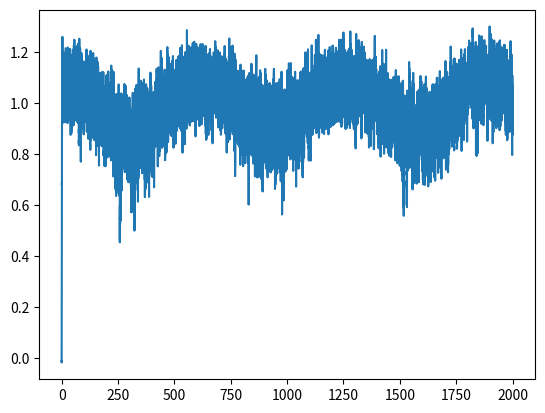

Write the Python code that produced this figure.
import numpy as np
from matplotlib import pyplot as plt



def dU_dx(x):
    return  x**3-x

def peridiodic_driving(t, A, Omega):
    return A*np.cos(Omega*t)

def gausian_noise(t, D, dt):
    return np.random.normal(0, np.sqrt(2 * D / dt))


def time_step(x, t, dt, A, Omega, D):
    x += (-dU_dx(x)+peridiodic_driving(t, A, Omega)+gausian_noise(t, D, dt))*dt
    t += dt
    return x, t

def simulate(initial_x, initial_t, A, Omega, D, dt, steps):
    x_arr = np.zeros(steps)
    t_arr = np.zeros(steps)
    x = initial_x
    t = initial_t

    for i in range(steps):
        x, t = time_step(x, t, dt, A, Omega, D)
        x_arr[i], t_arr[i] = x, t

    return x_arr, t_arr

initial_x = 0
initial_t = 0
steps = 200000
A = 0.2 #0 to 0.2 A ∝ 1/|ln(pi*sqrt(2)*Omega)|
Omega = 0.01 #10e-2 to 10e-6
D = 0.01 #0 to 0.1 
dt = 0.01


x_arr, t_arr = simulate(initial_x, initial_t, A, Omega, D, dt, steps)

plt.plot(t_arr, x_arr)
plt.show()
